Run: headless pygame with SDL's dummy video driver; simulated clock (each Clock.tick advances the game by its frame time, no real sleeping); random seed 0; keys injected as events and as key.get_pressed() state; mouse plan: one left click at the window centre at the start of phase 2, then a move to the lower-right quarter at the start of phase 3.
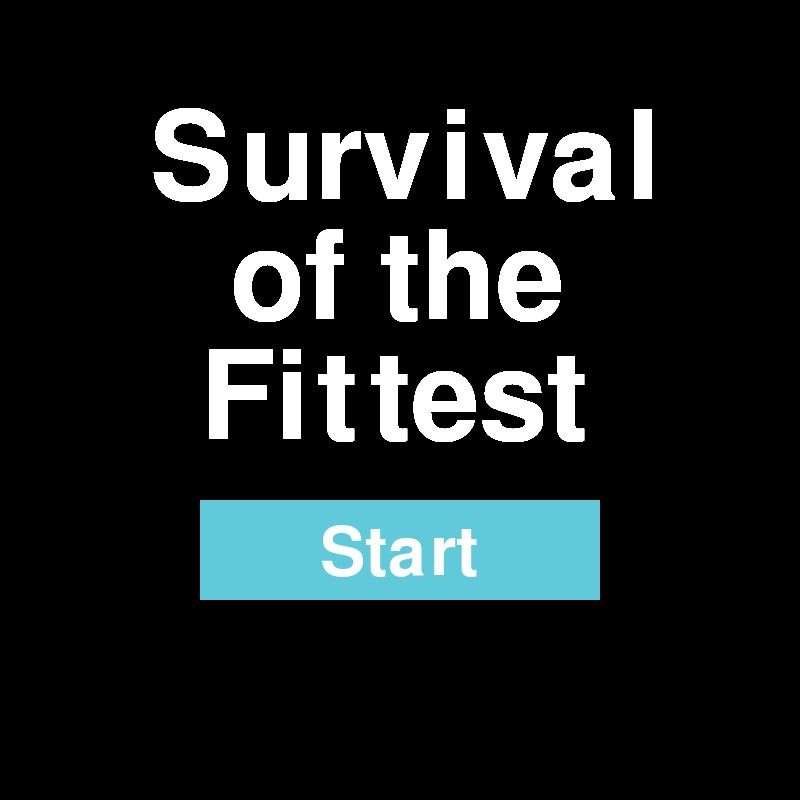
Frame 1 of 4 · flips 1–60 · no input
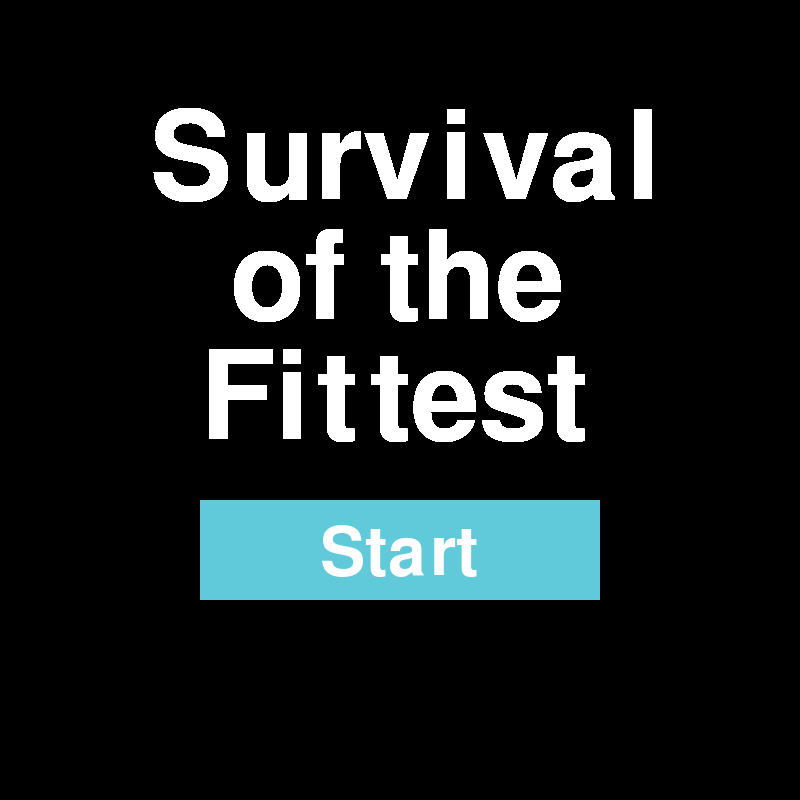
Frame 2 of 4 · flips 61–180 · clicked the window centre · tapped SPACE, RETURN · held RIGHT (→), D
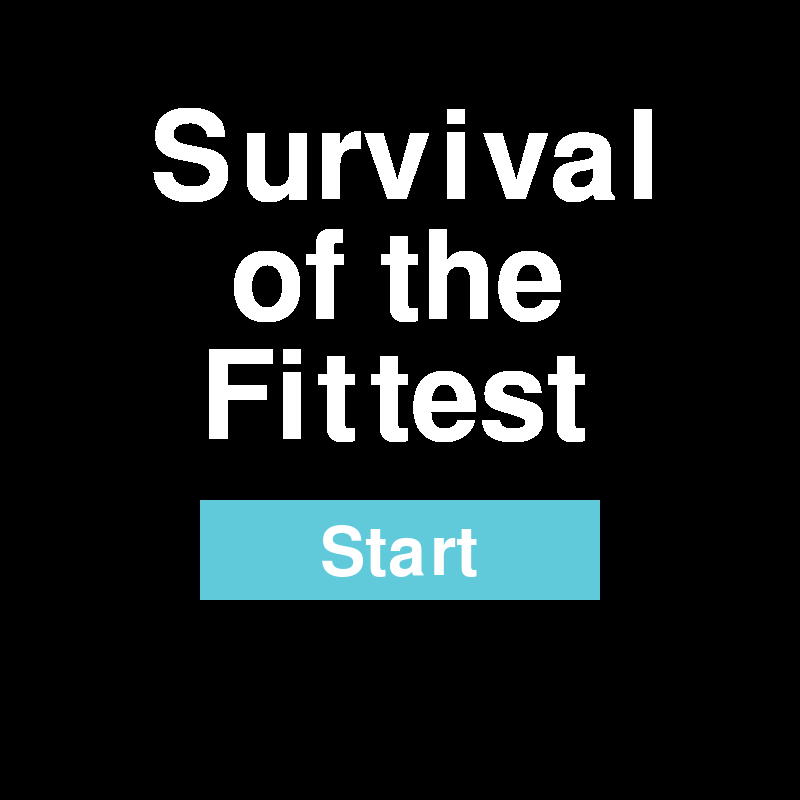
Frame 3 of 4 · flips 181–300 · moved the mouse to the lower-right quarter · held DOWN (↓), S
Frame 4 of 4 · flips 301–420 · held LEFT (←), A, UP (↑), W · screen unchanged from frame 3, image omitted

The pygame program that drew these frames:

import pygame
# import mechanics

START_SCREEN = 0
BUILD_SCREEN = 1
GAME_SCREEN = 2
END_SCREEN = 3

white = (255,255,255)

class SurvivalGame:

    def __init__(self):
        pygame.display.set_caption("Survival of the Fittest")
        self._running = True
        self._mode = START_SCREEN


    def run(self):
        pygame.init()
        pygame.display.set_mode((800, 800))

        while self._running:
            if self._mode == START_SCREEN:
                self._draw_start_screen()
                
            elif self._mode == BUILD_SCREEN:
                surface = pygame.display.get_surface()
                surface.fill((0,0,0))
                
            else:
                surface = pygame.display.get_surface()
                surface.fill(white)
                
            

            #second screen
#             self._select_choices()

            self._handle_events()
#             self._draw()
            pygame.display.flip()

        pygame.quit()


    def _draw_start_screen(self):
        surface = pygame.display.get_surface()
        pixel_width = surface.get_width()
        pixel_height = surface.get_height()

        font = pygame.font.Font(None, 100)
        start_text = font.render("Start", True, white)
        # Draws the start button
        pygame.draw.rect(surface, pygame.color.Color("#60cadb"), (200,500,400,100))

        surface.blit(start_text, (320,520))

        font = pygame.font.Font(None, 180)
        title1 = font.render("Survival", True, white)
        title2 = font.render("of the", True, white)
        title3 = font.render("Fittest", True, white)

        surface.blit(title1, (150,100))
        surface.blit(title2, (230,220))
        surface.blit(title3, (200,340))


    def _handle_events(self):
        for event in pygame.event.get():
            if event.type == pygame.QUIT:
                self._running = False
            if event.type == pygame.MOUSEBUTTONDOWN:
                self._handle_click()
                pass


    def _handle_click(self):
        if self._mode == START_SCREEN:
            cursor_x, cursor_y = pygame.mouse.get_pos()
            if cursor_x >= 200 and cursor_x <= 600 \
            and cursor_y >= 500 and cursor_y <= 600:
                self._mode = BUILD_SCREEN
        



    def _select_choices(self):

        pygame.display.set_mode((800, 800))
        surface = pygame.display.get_surface()
        skinList = pygame.draw.rect(surface, pygame.color.Color("#ffdd7f"), (45,45,200,500))

        font = pygame.font.Font(None, 200)
        n = font.render("text", False , (255,255,255))





SurvivalGame().run()
